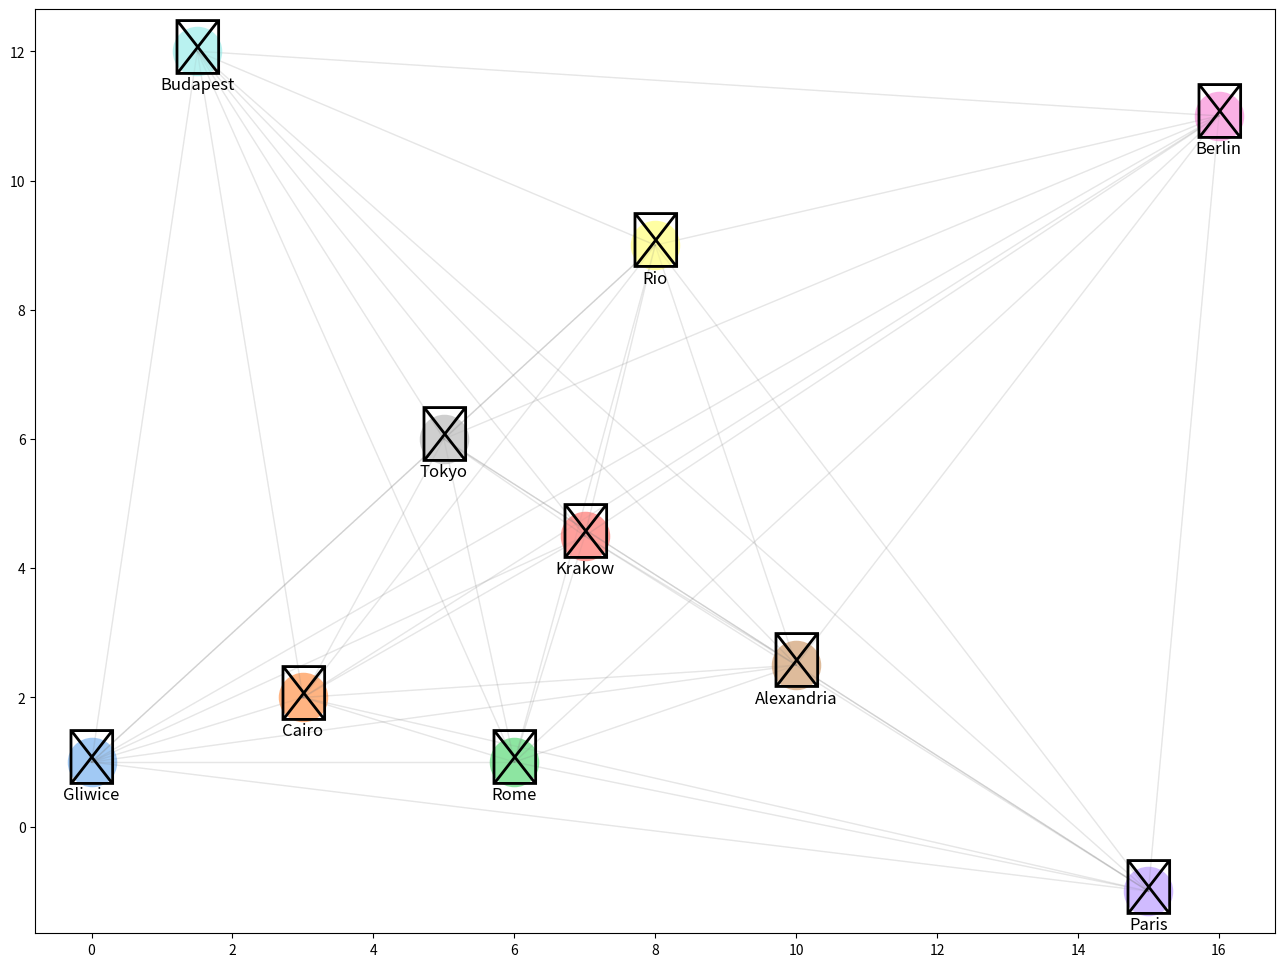
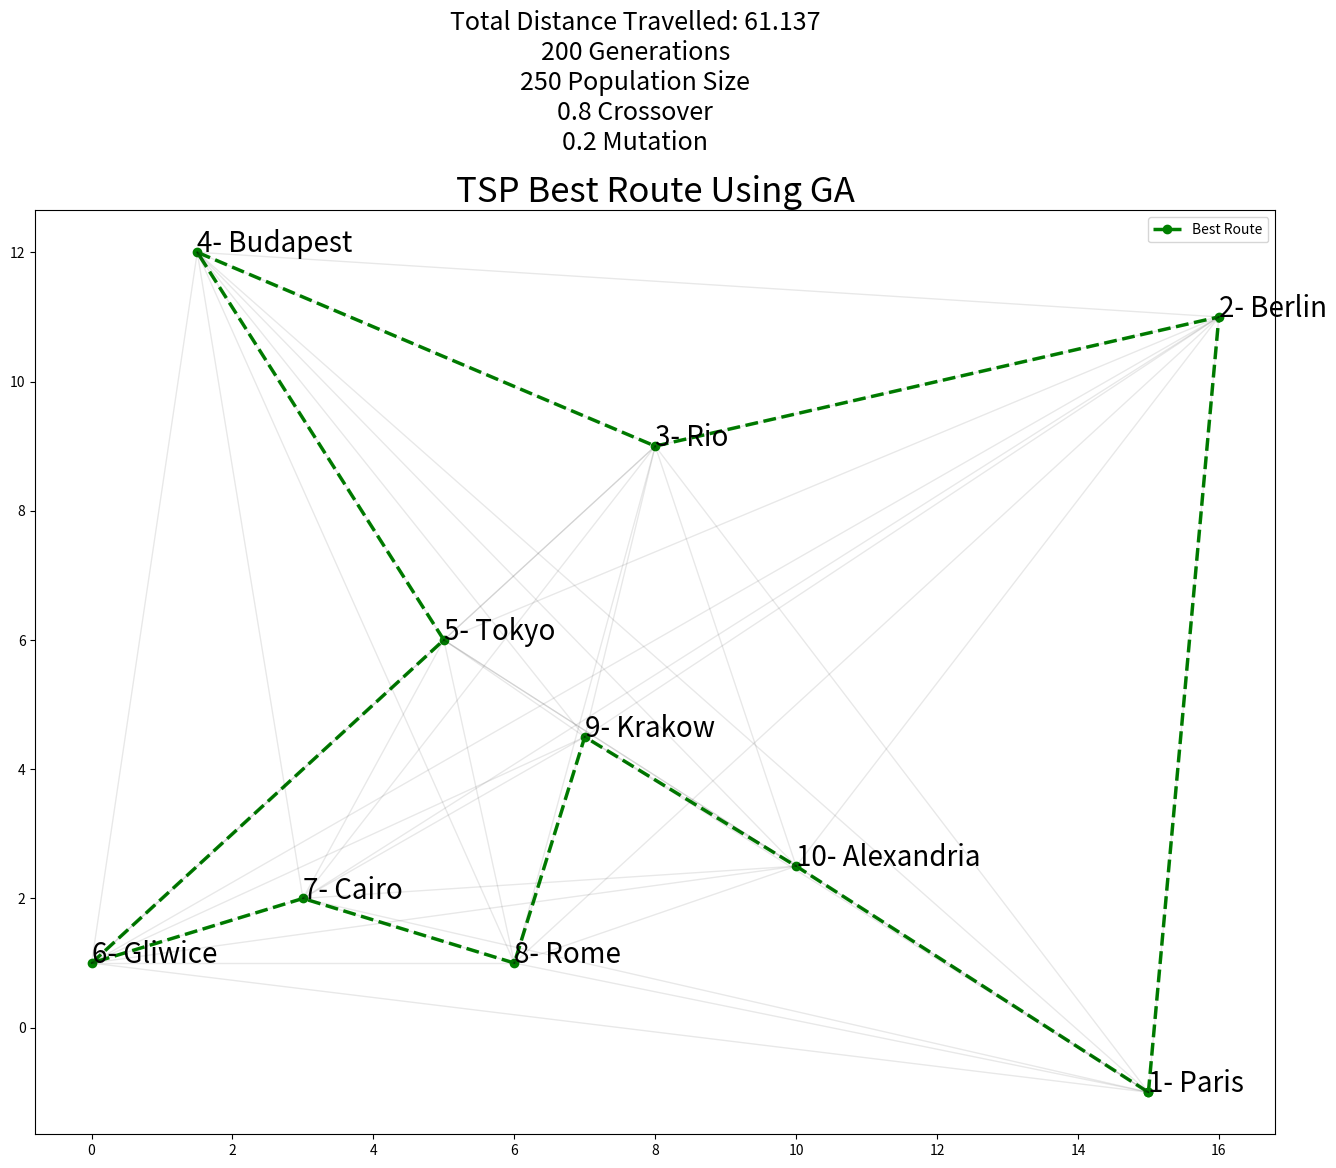

Python code for these plots, in order:
import matplotlib.pyplot as plt
from itertools import permutations, combinations
from random import shuffle
import random
import numpy as np
import statistics
import pandas as pd
import seaborn as sns

x = [0,3,6,7,15,10,16,5,8,1.5]
y = [1,2,1,4.5,-1,2.5,11,6,9,12]
cities_names = ["Gliwice", "Cairo", "Rome", "Krakow", "Paris", "Alexandria", "Berlin", "Tokyo", "Rio", "Budapest"]
city_coords = dict(zip(cities_names, zip(x, y)))
n_population = 250
crossover_per = 0.8
mutation_per = 0.2
n_generations = 200

# Pastel Pallete
colors = sns.color_palette("pastel", len(cities_names))

# City Icons
city_icons = {
    "Gliwice": "♕",
    "Cairo": "♖",
    "Rome": "♗",
    "Krakow": "♘",
    "Paris": "♙",
    "Alexandria": "♔",
    "Berlin": "♚",
    "Tokyo": "♛",
    "Rio": "♜",
    "Budapest": "♝"
}

fig, ax = plt.subplots()

ax.grid(False)  # Grid

for i, (city, (city_x, city_y)) in enumerate(city_coords.items()):
    color = colors[i]
    icon = city_icons[city]
    ax.scatter(city_x, city_y, c=[color], s=1200, zorder=2)
    ax.annotate(icon, (city_x, city_y), fontsize=40, ha='center', va='center', zorder=3)
    ax.annotate(city, (city_x, city_y), fontsize=12, ha='center', va='bottom', xytext=(0, -30),
                textcoords='offset points')

    # Connect cities with opaque lines
    for j, (other_city, (other_x, other_y)) in enumerate(city_coords.items()):
        if i != j:
            ax.plot([city_x, other_x], [city_y, other_y], color='gray', linestyle='-', linewidth=1, alpha=0.1)

fig.set_size_inches(16, 12)
plt.show()

#population
def initial_population(cities_list, n_population = 250):

    """
    Generating initial population of cities randomly selected from the all possible permutations
    of the given cities.
    Input:
    1- Cities list
    2- Number of population
    Output:
    Generated lists of cities
    """

    population_perms = []
    possible_perms = list(permutations(cities_list))
    random_ids = random.sample(range(0,len(possible_perms)),n_population)

    for i in random_ids:
        population_perms.append(list(possible_perms[i]))

    return population_perms

#distance between two cities

def dist_two_cities(city_1, city_2):

    city_1_coords = city_coords[city_1]
    city_2_coords = city_coords[city_2]
    return np.sqrt(np.sum((np.array(city_1_coords) - np.array(city_2_coords))**2))

def total_dist_individual(individual):

    total_dist = 0
    for i in range(0, len(individual)):
        if(i == len(individual) - 1):
            total_dist += dist_two_cities(individual[i], individual[0])
        else:
            total_dist += dist_two_cities(individual[i], individual[i+1])
    return total_dist

#fitness probablity function

def fitness_prob(population):
    """
    Calculating the fitness probability
    Input:
    1- Population
    Output:
    Population fitness probability
    """
    total_dist_all_individuals = []
    for i in range(0, len(population)):
        total_dist_all_individuals.append(total_dist_individual(population[i]))

    max_population_cost = max(total_dist_all_individuals)
    population_fitness = max_population_cost - total_dist_all_individuals
    population_fitness_sum = sum(population_fitness)
    population_fitness_probs = population_fitness / population_fitness_sum
    return population_fitness_probs

#roulette wheel

def roulette_wheel(population, fitness_probs):
    """
    Implement selection strategy based on roulette wheel proportionate selection.
    Input:
    1- population
    2- fitness probabilities
    Output:
    selected individual
    """
    population_fitness_probs_cumsum = fitness_probs.cumsum()
    bool_prob_array = population_fitness_probs_cumsum < np.random.uniform(0,1,1)
    selected_individual_index = len(bool_prob_array[bool_prob_array == True]) - 1
    return population[selected_individual_index]

#crossover

def crossover(parent_1, parent_2):
    """
    Implement mating strategy using simple crossover between 2 parents
    Input:
    1- parent 1
    2- parent 2
    Output:
    1- offspring 1
    2- offspring 2
    """
    n_cities_cut = len(cities_names) - 1
    cut = round(random.uniform(1, n_cities_cut))
    offspring_1 = []
    offspring_2 = []

    offspring_1 = parent_1[0:cut]
    offspring_1 += [city for city in parent_2 if city not in offspring_1]


    offspring_2 = parent_2[0:cut]
    offspring_2 += [city for city in parent_1 if city not in offspring_2]


    return offspring_1, offspring_2

#mutation

def mutation(offspring):
    """
    Implement mutation strategy in a single offspring
    Input:
    1- offspring individual
    Output:
    1- mutated offspring individual
    """
    n_cities_cut = len(cities_names) - 1
    index_1 = round(random.uniform(0,n_cities_cut))
    index_2 = round(random.uniform(0,n_cities_cut))

    temp = offspring[index_1]
    offspring[index_1] = offspring[index_2]
    offspring[index_2] = temp
    return(offspring)

def run_ga(cities_names, n_population, n_generations, crossover_per, mutation_per):

    population = initial_population(cities_names, n_population)
    fitness_probs = fitness_prob(population)

    parents_list = []
    for i in range(0, int(crossover_per * n_population)):
        parents_list.append(roulette_wheel(population, fitness_probs))

    offspring_list = []
    for i in range(0,len(parents_list), 2):
        offspring_1, offspring_2 = crossover(parents_list[i], parents_list[i+1])

    #     print(offspring_1)
    #     print(offspring_2)
    #     print()

        mutate_threashold = random.random()
        if(mutate_threashold > (1-mutation_per)):
            offspring_1 = mutation(offspring_1)
    #         print("Offspring 1 mutated", offspring_1)

        mutate_threashold = random.random()
        if(mutate_threashold > (1-mutation_per)):
            offspring_2 = mutation(offspring_2)
    #         print("Offspring 2 mutated", offspring_2)


        offspring_list.append(offspring_1)
        offspring_list.append(offspring_2)

    mixed_offspring = parents_list + offspring_list

    fitness_probs = fitness_prob(mixed_offspring)
    sorted_fitness_indices = np.argsort(fitness_probs)[::-1]
    best_fitness_indices = sorted_fitness_indices[0:n_population]
    best_mixed_offspring = []
    for i in best_fitness_indices:
        best_mixed_offspring.append(mixed_offspring[i])



    for i in range(0, n_generations):
        # if (i%10 == 0):
            # print("Generation: ", i)

        fitness_probs = fitness_prob(best_mixed_offspring)
        parents_list = []
        for i in range(0, int(crossover_per * n_population)):
            parents_list.append(roulette_wheel(best_mixed_offspring, fitness_probs))

        offspring_list = []
        for i in range(0,len(parents_list), 2):
            offspring_1, offspring_2 = crossover(parents_list[i], parents_list[i+1])

            mutate_threashold = random.random()
            if(mutate_threashold > (1-mutation_per)):
                offspring_1 = mutation(offspring_1)

            mutate_threashold = random.random()
            if(mutate_threashold > (1-mutation_per)):
                offspring_2 = mutation(offspring_2)

            offspring_list.append(offspring_1)
            offspring_list.append(offspring_2)


        mixed_offspring = parents_list + offspring_list
        fitness_probs = fitness_prob(mixed_offspring)
        sorted_fitness_indices = np.argsort(fitness_probs)[::-1]
        best_fitness_indices = sorted_fitness_indices[0:int(0.8*n_population)]

        best_mixed_offspring = []
        for i in best_fitness_indices:
            best_mixed_offspring.append(mixed_offspring[i])

        old_population_indices = [random.randint(0, (n_population - 1)) for j in range(int(0.2*n_population))]
        for i in old_population_indices:
#             print(i)
            best_mixed_offspring.append(population[i])

        random.shuffle(best_mixed_offspring)

    return best_mixed_offspring

best_mixed_offspring = run_ga(cities_names, n_population, n_generations, crossover_per, mutation_per)

total_dist_all_individuals = []
for i in range(0, n_population):
    total_dist_all_individuals.append(total_dist_individual(best_mixed_offspring[i]))

index_minimum = np.argmin(total_dist_all_individuals)

minimum_distance = min(total_dist_all_individuals)
minimum_distance

#shortest path
# shortest_path = offspring_list[index_minimum]
shortest_path = best_mixed_offspring[index_minimum]
shortest_path

x_shortest = []
y_shortest = []
for city in shortest_path:
    x_value, y_value = city_coords[city]
    x_shortest.append(x_value)
    y_shortest.append(y_value)

x_shortest.append(x_shortest[0])
y_shortest.append(y_shortest[0])

fig, ax = plt.subplots()
ax.plot(x_shortest, y_shortest, '--go', label='Best Route', linewidth=2.5)
plt.legend()

for i in range(len(x)):
    for j in range(i + 1, len(x)):
        ax.plot([x[i], x[j]], [y[i], y[j]], 'k-', alpha=0.09, linewidth=1)

plt.title(label="TSP Best Route Using GA",
          fontsize=25,
          color="k")

str_params = '\n'+str(n_generations)+' Generations\n'+str(n_population)+' Population Size\n'+str(crossover_per)+' Crossover\n'+str(mutation_per)+' Mutation'
plt.suptitle("Total Distance Travelled: "+
             str(round(minimum_distance, 3)) +
             str_params, fontsize=18, y = 1.047)

for i, txt in enumerate(shortest_path):
    ax.annotate(str(i+1)+ "- " + txt, (x_shortest[i], y_shortest[i]), fontsize= 20)

fig.set_size_inches(16, 12)
# plt.grid(color='k', linestyle='dotted')
plt.show()

